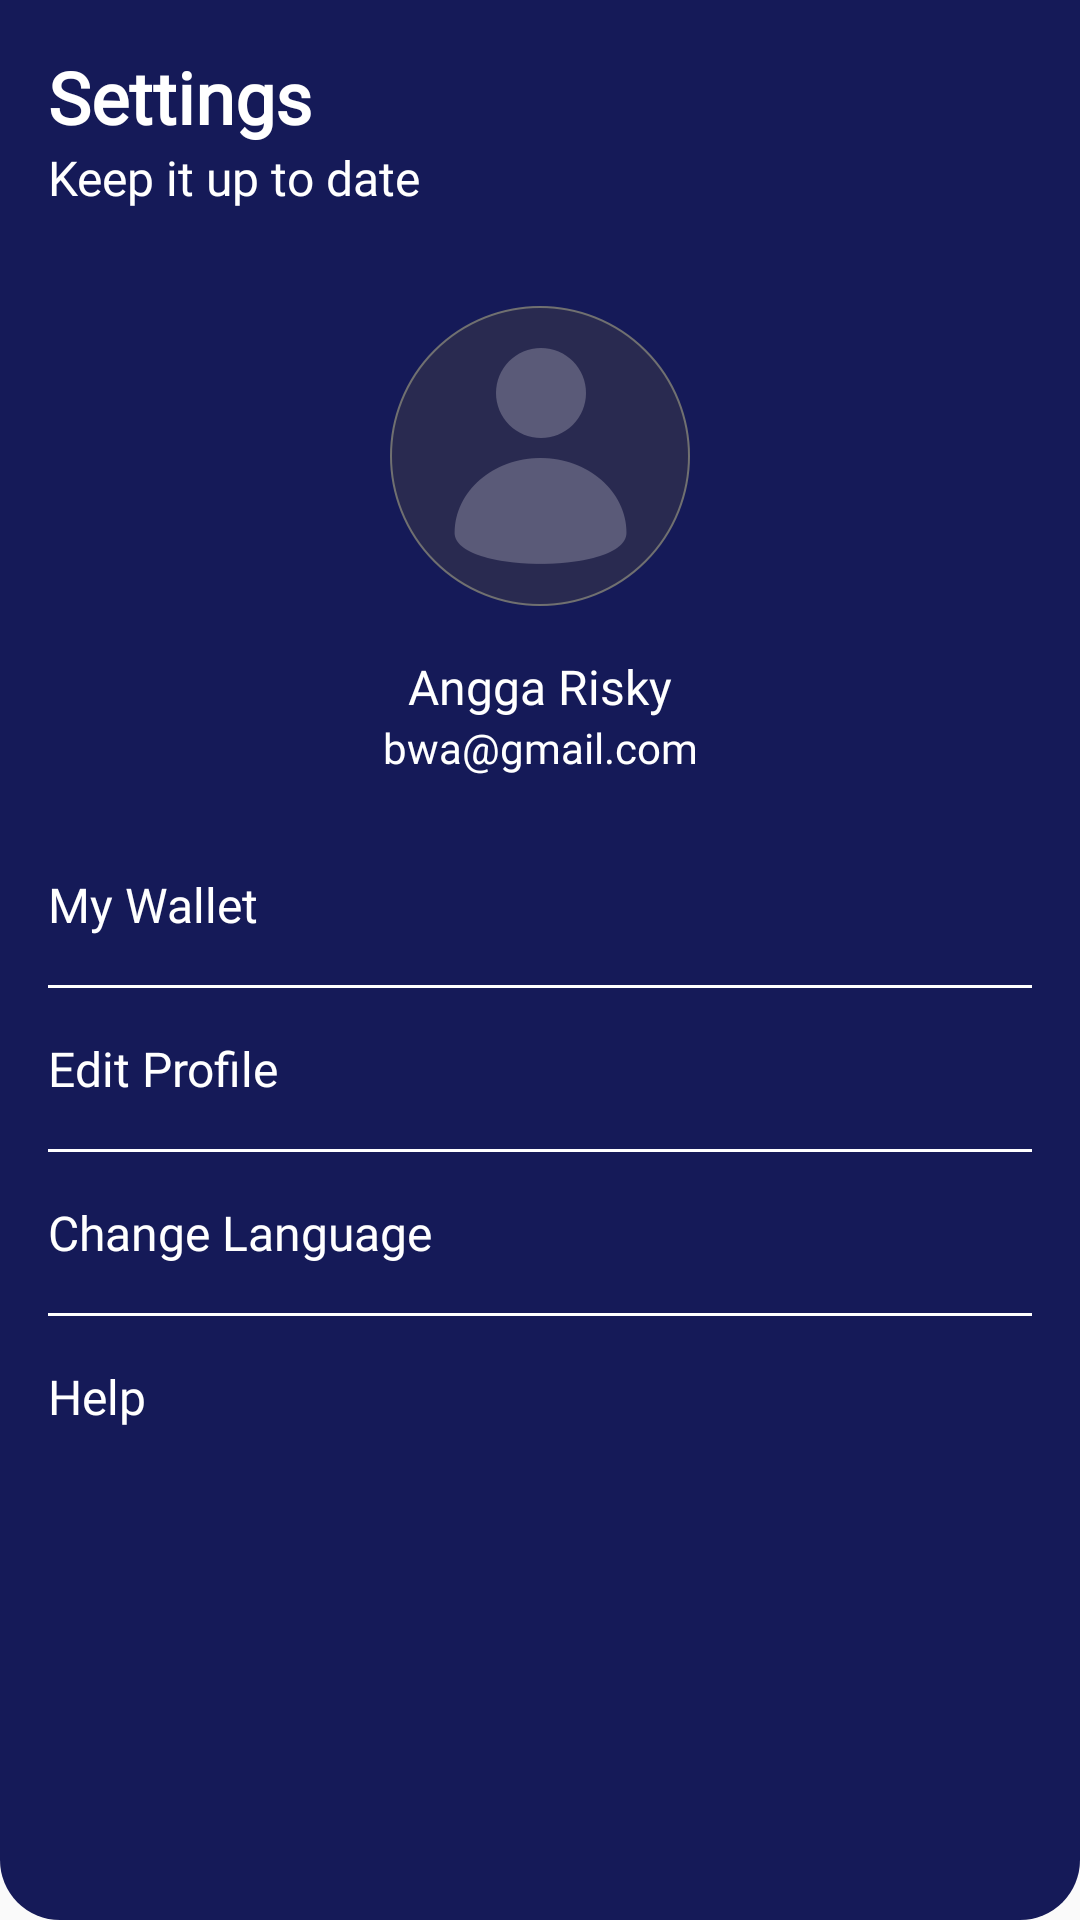

Produce the Android XML layout that renders to this screen, including the resource entries it uses.
<!-- AndroidManifest.xml: application theme AppTheme.noActionBar -->
<!-- res/layout/fragment_setting.xml -->
<?xml version="1.0" encoding="utf-8"?>
<androidx.constraintlayout.widget.ConstraintLayout xmlns:android="http://schemas.android.com/apk/res/android"
    xmlns:app="http://schemas.android.com/apk/res-auto"
    xmlns:tools="http://schemas.android.com/tools"
    android:layout_width="match_parent"
    android:layout_height="match_parent"
    android:background="@drawable/shape_background_blue"
    tools:context=".onboarding.OnboardingOneActivity">

    <TextView
        android:id="@+id/textView"
        android:layout_width="0dp"
        android:layout_height="wrap_content"
        android:layout_marginStart="16dp"
        android:layout_marginTop="16dp"
        android:fontFamily="@font/montserrat_medium"
        android:gravity="center"
        android:text="Settings"
        android:textColor="@color/white"
        android:textSize="24sp"
        android:textStyle="bold"
        app:layout_constraintStart_toStartOf="parent"
        app:layout_constraintTop_toTopOf="parent" />

    <TextView
        android:id="@+id/tv_total"
        android:layout_width="wrap_content"
        android:layout_height="wrap_content"
        android:layout_marginStart="16dp"
        android:fontFamily="@font/montserrat_medium"
        android:text="Keep it up to date"
        android:textColor="@color/white"
        android:textSize="16sp"
        app:layout_constraintStart_toStartOf="parent"
        app:layout_constraintTop_toBottomOf="@+id/textView" />

    <ImageView
        android:id="@+id/iv_profile"
        android:layout_width="100dp"
        android:layout_height="100dp"
        android:layout_marginTop="32dp"
        android:src="@drawable/user_pic"
        app:layout_constraintEnd_toEndOf="parent"
        app:layout_constraintStart_toStartOf="parent"
        app:layout_constraintTop_toBottomOf="@+id/tv_total" />

    <TextView
        android:id="@+id/iv_nama"
        android:layout_width="wrap_content"
        android:layout_height="wrap_content"
        android:layout_marginTop="16dp"
        android:fontFamily="@font/montserrat_medium"
        android:text="Angga Risky"
        android:textColor="@color/white"
        android:textSize="16sp"
        app:layout_constraintEnd_toEndOf="parent"
        app:layout_constraintStart_toStartOf="parent"
        app:layout_constraintTop_toBottomOf="@+id/iv_profile" />

    <TextView
        android:id="@+id/tv_email"
        android:layout_width="wrap_content"
        android:layout_height="wrap_content"
        android:fontFamily="@font/montserrat_light"
        android:text="bwa@gmail.com"
        android:textColor="@color/white"
        app:layout_constraintEnd_toEndOf="parent"
        app:layout_constraintStart_toStartOf="parent"
        app:layout_constraintTop_toBottomOf="@+id/iv_nama" />

    <TextView
        android:id="@+id/tv_my_wallet"
        android:layout_width="wrap_content"
        android:layout_height="wrap_content"
        android:layout_marginStart="16dp"
        android:layout_marginTop="32dp"
        android:drawableLeft="@drawable/ic_account_balance_wallet_24px"
        android:drawablePadding="10dp"
        android:fontFamily="@font/montserrat_light"
        android:text="My Wallet"
        android:textColor="@color/white"
        android:textSize="16sp"
        app:layout_constraintStart_toStartOf="parent"
        app:layout_constraintTop_toBottomOf="@+id/tv_email" />

    <TextView
        android:id="@+id/tv_edit_profile"
        android:layout_width="wrap_content"
        android:layout_height="wrap_content"
        android:layout_marginStart="16dp"
        android:layout_marginTop="16dp"
        android:drawableLeft="@drawable/ic_account_balance_wallet_24px"
        android:drawablePadding="10dp"
        android:fontFamily="@font/montserrat_light"
        android:text="Edit Profile"
        android:textColor="@color/white"
        android:textSize="16sp"
        app:layout_constraintStart_toStartOf="parent"
        app:layout_constraintTop_toBottomOf="@+id/view" />

    <TextView
        android:id="@+id/tv_edit_profile2"
        android:layout_width="wrap_content"
        android:layout_height="wrap_content"
        android:layout_marginStart="16dp"
        android:layout_marginTop="16dp"
        android:drawableLeft="@drawable/ic_account_balance_wallet_24px"
        android:drawablePadding="10dp"
        android:fontFamily="@font/montserrat_light"
        android:text="Change Language"
        android:textColor="@color/white"
        android:textSize="16sp"
        app:layout_constraintStart_toStartOf="parent"
        app:layout_constraintTop_toBottomOf="@+id/view2" />

    <TextView
        android:id="@+id/tv_edit_profile3"
        android:layout_width="wrap_content"
        android:layout_height="wrap_content"
        android:layout_marginStart="16dp"
        android:layout_marginTop="16dp"
        android:drawableLeft="@drawable/ic_account_balance_wallet_24px"
        android:drawablePadding="10dp"
        android:fontFamily="@font/montserrat_light"
        android:text="Help"
        android:textColor="@color/white"
        android:textSize="16sp"
        app:layout_constraintStart_toStartOf="parent"
        app:layout_constraintTop_toBottomOf="@+id/view3" />

    <View
        android:id="@+id/view"
        android:layout_width="match_parent"
        android:layout_height="1dp"
        android:layout_marginStart="16dp"
        android:layout_marginTop="16dp"
        android:layout_marginEnd="16dp"
        android:background="@color/white"
        app:layout_constraintEnd_toEndOf="parent"
        app:layout_constraintStart_toStartOf="parent"
        app:layout_constraintTop_toBottomOf="@+id/tv_my_wallet" />

    <View
        android:id="@+id/view2"
        android:layout_width="match_parent"
        android:layout_height="1dp"
        android:layout_marginStart="16dp"
        android:layout_marginTop="16dp"
        android:background="@color/white"
        app:layout_constraintEnd_toEndOf="parent"
        app:layout_constraintHorizontal_bias="1.0"
        app:layout_constraintStart_toStartOf="parent"
        android:layout_marginEnd="16dp"
        app:layout_constraintTop_toBottomOf="@+id/tv_edit_profile" />

    <View
        android:id="@+id/view3"
        android:layout_width="match_parent"
        android:layout_height="1dp"
        android:layout_marginStart="16dp"
        android:layout_marginTop="16dp"
        android:background="@color/white"
        android:layout_marginEnd="16dp"
        app:layout_constraintEnd_toEndOf="parent"
        app:layout_constraintHorizontal_bias="0.0"
        app:layout_constraintStart_toStartOf="parent"
        app:layout_constraintTop_toBottomOf="@+id/tv_edit_profile2" />

</androidx.constraintlayout.widget.ConstraintLayout>
<!-- resources referenced by this layout -->
<resources>
  <color name="white">#FFFFFF</color>
  <!-- drawable shape_background_blue (drawable) -->
  <?xml version="1.0" encoding="utf-8"?>
  <shape xmlns:android="http://schemas.android.com/apk/res/android"
      android:shape="rectangle">
  
      <solid android:color="@color/bluePrimary"/>
  
      <corners android:bottomLeftRadius="20dp"
          android:bottomRightRadius="20dp"/>
  
  </shape>
  <!-- drawable user_pic: png bitmap (drawable, 33399 bytes) -->
  <style name="AppTheme.noActionBar" parent="Theme.AppCompat.Light.NoActionBar" />
  <color name="bluePrimary">#151A58</color>
</resources>
